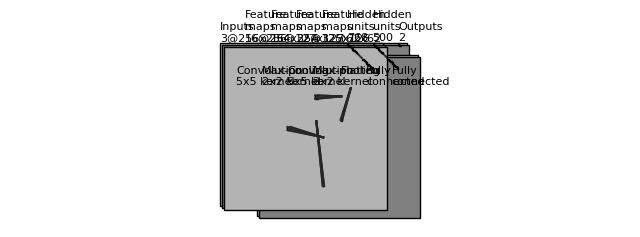

Reproduce this figure in Python.
"""
[redacted]
All rights reserved.

Redistribution and use in source and binary forms, with or without
    modification, are permitted provided that the following conditions are met:

1. Redistributions of source code must retain the above copyright notice, this
    list of conditions and the following disclaimer.

2. Redistributions in binary form must reproduce the above copyright notice,
    this list of conditions and the following disclaimer in the documentation
    and/or other materials provided with the distribution.

3. Neither the name of the copyright holder nor the names of its contributors
    may be used to endorse or promote products derived from this software
    without specific prior written permission.

THIS SOFTWARE IS PROVIDED BY THE COPYRIGHT HOLDERS AND CONTRIBUTORS "AS IS"
    AND ANY EXPRESS OR IMPLIED WARRANTIES, INCLUDING, BUT NOT LIMITED TO, THE
    IMPLIED WARRANTIES OF MERCHANTABILITY AND FITNESS FOR A PARTICULAR PURPOSE
    ARE DISCLAIMED. IN NO EVENT SHALL THE COPYRIGHT HOLDER OR CONTRIBUTORS BE
    LIABLE FOR ANY DIRECT, INDIRECT, INCIDENTAL, SPECIAL, EXEMPLARY, OR
    CONSEQUENTIAL DAMAGES (INCLUDING, BUT NOT LIMITED TO, PROCUREMENT OF
    SUBSTITUTE GOODS OR SERVICES; LOSS OF USE, DATA, OR PROFITS; OR BUSINESS
    INTERRUPTION) HOWEVER CAUSED AND ON ANY THEORY OF LIABILITY, WHETHER IN
    CONTRACT, STRICT LIABILITY, OR TORT (INCLUDING NEGLIGENCE OR OTHERWISE)
    ARISING IN ANY WAY OUT OF THE USE OF THIS SOFTWARE, EVEN IF ADVISED OF THE
    POSSIBILITY OF SUCH DAMAGE.
"""


from matplotlib.patches import Circle
from matplotlib.patches import Rectangle
from matplotlib.lines import Line2D
import os
import numpy as np
import matplotlib.pyplot as plt
plt.rcdefaults()

NumDots = 4
NumConvMax = 8
NumFcMax = 20
White = 1.
Light = 0.7
Medium = 0.5
Dark = 0.3
Darker = 0.15
Black = 0.


def add_layer(patches, colors, size=(24, 24), num=6,
              top_left=[0, 0],
              loc_diff=[3, -3],
              ):
    # add a rectangle
    top_left = np.array(top_left)
    loc_diff = np.array(loc_diff)
    loc_start = top_left - np.array([0, size[0]])
    for ind in range(num):
        patches.append(Rectangle(loc_start + ind * loc_diff, size[1], size[0]))
        if ind % 2:
            colors.append(Medium)
        else:
            colors.append(Light)


def add_layer_with_omission(patches, colors, size=(24, 24),
                            num=5, num_max=8,
                            num_dots=4,
                            top_left=[0, 0],
                            loc_diff=[3, -3],
                            ):
    # add a rectangle
    top_left = np.array(top_left)
    loc_diff = np.array(loc_diff)
    loc_start = top_left - np.array([0, size[0]])
    this_num = min(num, num_max)
    start_omit = (this_num - num_dots) // 2
    end_omit = this_num - start_omit
    start_omit -= 1
    for ind in range(this_num):
        if (num > num_max) and (start_omit < ind < end_omit):
            omit = True
        else:
            omit = False

        if omit:
            patches.append(
                Circle(loc_start + ind * loc_diff + np.array(size) / 2, 0.5))
        else:
            patches.append(Rectangle(loc_start + ind * loc_diff,
                                     size[1], size[0]))

        if omit:
            colors.append(Black)
        elif ind % 2:
            colors.append(Medium)
        else:
            colors.append(Light)


def add_mapping(patches, colors, start_ratio, end_ratio, patch_size, ind_bgn,
                top_left_list, loc_diff_list, num_show_list, size_list):

    start_loc = top_left_list[ind_bgn] \
        + (num_show_list[ind_bgn] - 1) * np.array(loc_diff_list[ind_bgn]) \
        + np.array([start_ratio[0] * (size_list[ind_bgn][1] - patch_size[1]),
                    - start_ratio[1] * (size_list[ind_bgn][0] - patch_size[0])]
                   )

    end_loc = top_left_list[ind_bgn + 1] \
        + (num_show_list[ind_bgn + 1] - 1) * np.array(
            loc_diff_list[ind_bgn + 1]) \
        + np.array([end_ratio[0] * size_list[ind_bgn + 1][1],
                    - end_ratio[1] * size_list[ind_bgn + 1][0]])

    patches.append(Rectangle(start_loc, patch_size[1], -patch_size[0]))
    colors.append(Dark)
    patches.append(Line2D([start_loc[0], end_loc[0]],
                          [start_loc[1], end_loc[1]]))
    colors.append(Darker)
    patches.append(Line2D([start_loc[0] + patch_size[1], end_loc[0]],
                          [start_loc[1], end_loc[1]]))
    colors.append(Darker)
    patches.append(Line2D([start_loc[0], end_loc[0]],
                          [start_loc[1] - patch_size[0], end_loc[1]]))
    colors.append(Darker)
    patches.append(Line2D([start_loc[0] + patch_size[1], end_loc[0]],
                          [start_loc[1] - patch_size[0], end_loc[1]]))
    colors.append(Darker)


def label(xy, text, xy_off=[0, 4]):
    plt.text(xy[0] + xy_off[0], xy[1] + xy_off[1], text,
             family='sans-serif', size=8)


if __name__ == '__main__':

    fc_unit_size = 2
    layer_width = 40
    flag_omit = True

    patches = []
    colors = []

    fig, ax = plt.subplots()

    ############################
    # conv layers
    size_list = [(256, 256), (254, 254), (127, 127),
                 (125, 125), (62, 62)]
    num_list = [3, 16, 16, 32, 32]
    x_diff_list = [0, layer_width, layer_width, layer_width, layer_width]
    text_list = ['Inputs'] + ['Feature\nmaps'] * (len(size_list) - 1)
    loc_diff_list = [[3, -3]] * len(size_list)

    num_show_list = list(map(min, num_list, [NumConvMax] * len(num_list)))
    top_left_list = np.c_[np.cumsum(x_diff_list), np.zeros(len(x_diff_list))]

    for ind in range(len(size_list)-1, -1, -1):
        if flag_omit:
            add_layer_with_omission(patches, colors, size=size_list[ind],
                                    num=num_list[ind],
                                    num_max=NumConvMax,
                                    num_dots=NumDots,
                                    top_left=top_left_list[ind],
                                    loc_diff=loc_diff_list[ind])
        else:
            add_layer(patches, colors, size=size_list[ind],
                      num=num_show_list[ind],
                      top_left=top_left_list[ind], loc_diff=loc_diff_list[ind])
        label(top_left_list[ind], text_list[ind] + '\n{}@{}x{}'.format(
            num_list[ind], size_list[ind][0], size_list[ind][1]))

    ############################
    # in between layers
    start_ratio_list = [[0.4, 0.5], [0.4, 0.8], [0.4, 0.5], [0.4, 0.8]]
    end_ratio_list = [[0.4, 0.5], [0.4, 0.8], [0.4, 0.5], [0.4, 0.8]]
    patch_size_list = [(5, 5), (2, 2), (5, 5), (2, 2)]
    ind_bgn_list = range(len(patch_size_list))
    text_list = ['Convolution', 'Max-pooling', 'Convolution', 'Max-pooling']

    for ind in range(len(patch_size_list)):
        add_mapping(
            patches, colors, start_ratio_list[ind], end_ratio_list[ind],
            patch_size_list[ind], ind,
            top_left_list, loc_diff_list, num_show_list, size_list)
        label(top_left_list[ind], text_list[ind] + '\n{}x{} kernel'.format(
            patch_size_list[ind][0], patch_size_list[ind][1]), xy_off=[26, -65]
        )

    ############################
    # fully connected layers
    size_list = [(fc_unit_size, fc_unit_size)] * 3
    num_list = [768, 500, 2]
    num_show_list = list(map(min, num_list, [NumFcMax] * len(num_list)))
    x_diff_list = [sum(x_diff_list) + layer_width, layer_width, layer_width]
    top_left_list = np.c_[np.cumsum(x_diff_list), np.zeros(len(x_diff_list))]
    loc_diff_list = [[fc_unit_size, -fc_unit_size]] * len(top_left_list)
    text_list = ['Hidden\nunits'] * (len(size_list) - 1) + ['Outputs']

    for ind in range(len(size_list)):
        if flag_omit:
            add_layer_with_omission(patches, colors, size=size_list[ind],
                                    num=num_list[ind],
                                    num_max=NumFcMax,
                                    num_dots=NumDots,
                                    top_left=top_left_list[ind],
                                    loc_diff=loc_diff_list[ind])
        else:
            add_layer(patches, colors, size=size_list[ind],
                      num=num_show_list[ind],
                      top_left=top_left_list[ind],
                      loc_diff=loc_diff_list[ind])
        label(top_left_list[ind], text_list[ind] + '\n{}'.format(
            num_list[ind]))

    text_list = ['Flatten\n', 'Fully\nconnected', 'Fully\nconnected']

    for ind in range(len(size_list)):
        label(top_left_list[ind], text_list[ind], xy_off=[-10, -65])

    ############################
    for patch, color in zip(patches, colors):
        patch.set_color(color * np.ones(3))
        if isinstance(patch, Line2D):
            ax.add_line(patch)
        else:
            patch.set_edgecolor(Black * np.ones(3))
            ax.add_patch(patch)

    plt.tight_layout()
    plt.axis('equal')
    plt.axis('off')
    plt.show()
    fig.set_size_inches(8, 2.5)

    fig_dir = './'
    fig_ext = '.png'
    fig.savefig(os.path.join(fig_dir, 'convnet_fig' + fig_ext),
                bbox_inches='tight', pad_inches=0)
